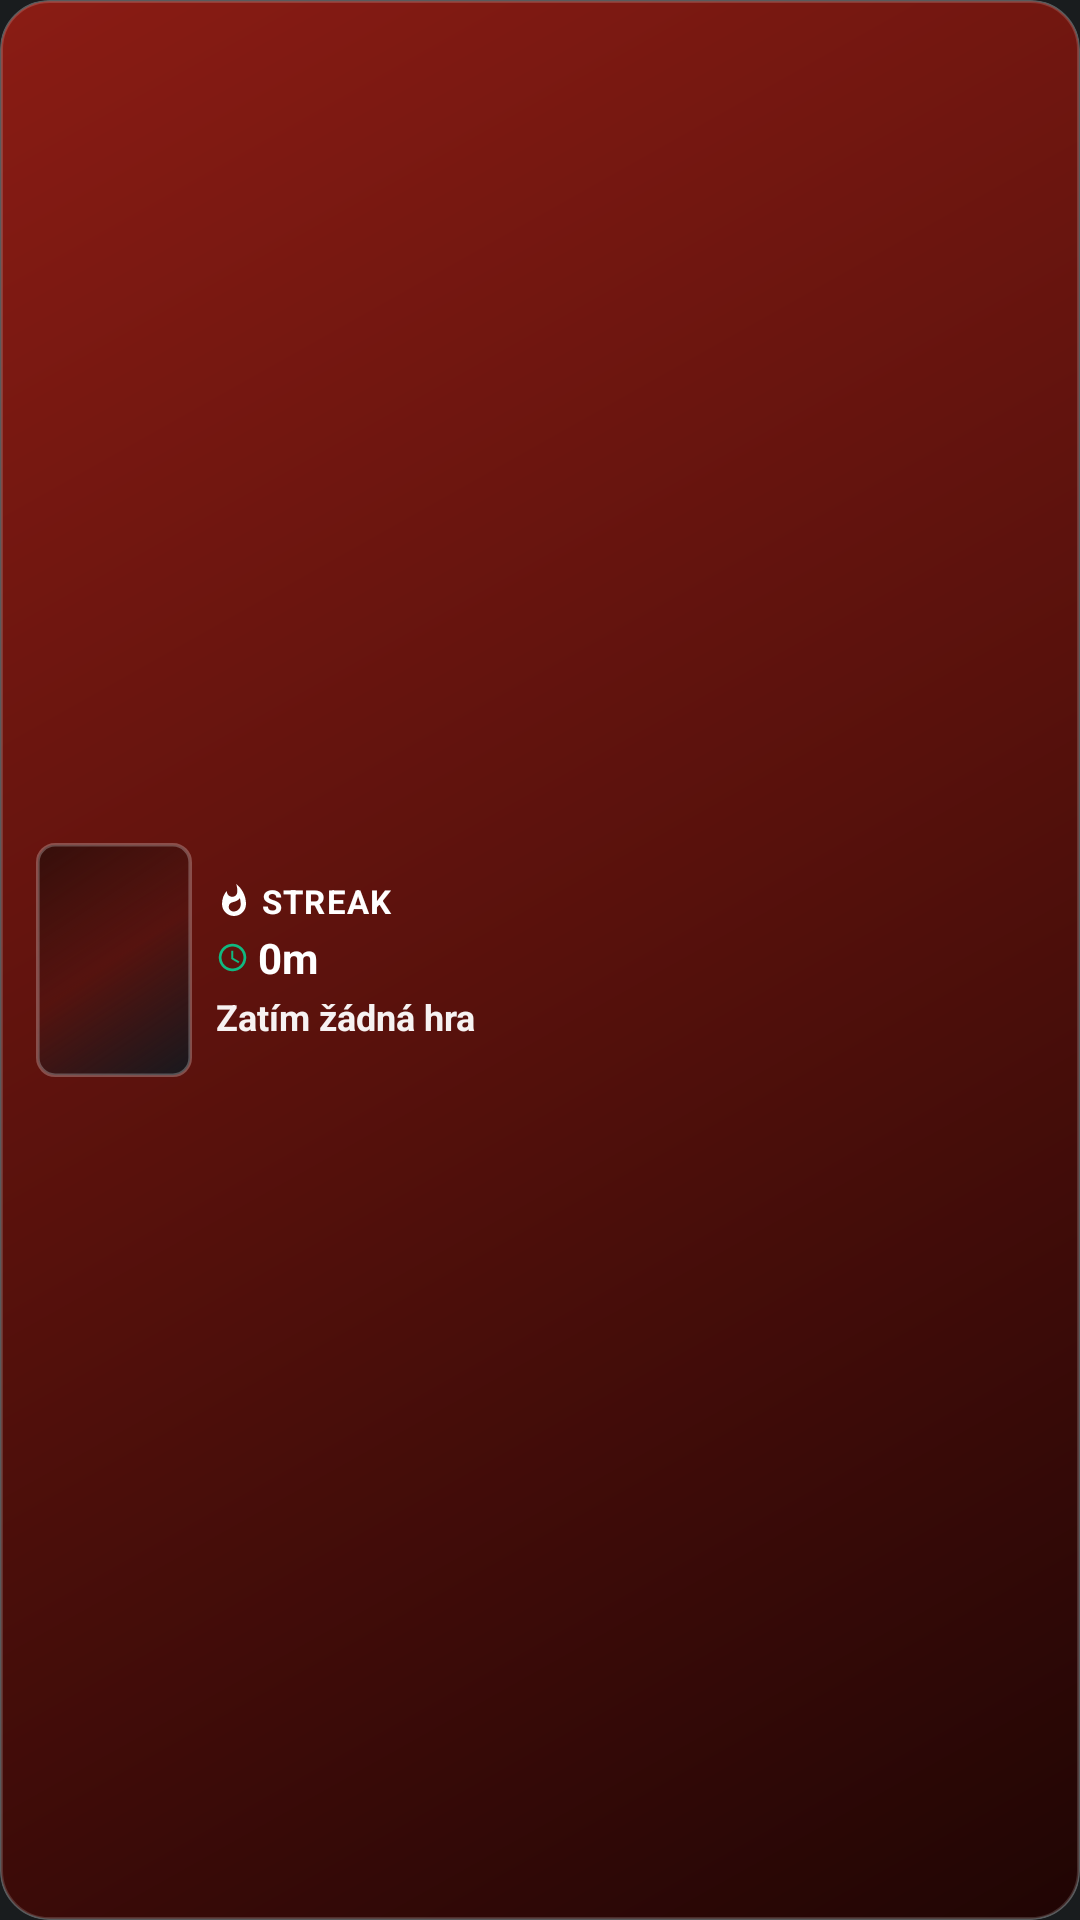

Here is an Android app screen rendered from its layout file. Give the layout XML and the strings, colors and styles it references.
<!-- AndroidManifest.xml: application theme Theme.MyApplication -->
<!-- res/layout/widget_game_tracker_compact.xml -->
<?xml version="1.0" encoding="utf-8"?>
<FrameLayout xmlns:android="http://schemas.android.com/apk/res/android"
    android:id="@+id/widget_root"
    android:layout_width="match_parent"
    android:layout_height="match_parent"
    android:background="@drawable/widget_background"
    android:clipToOutline="true">

    
    <ImageView
        android:id="@android:id/background"
        android:layout_width="match_parent"
        android:layout_height="match_parent"
        android:contentDescription="@null"
        android:scaleType="fitXY"
        android:src="@drawable/widget_background" />

    
    <LinearLayout
        android:layout_width="match_parent"
        android:layout_height="match_parent"
        android:gravity="center_vertical"
        android:orientation="horizontal"
        android:paddingStart="12dp"
        android:paddingTop="8dp"
        android:paddingEnd="12dp"
        android:paddingBottom="8dp">

        
        <FrameLayout
            android:layout_width="wrap_content"
            android:layout_height="match_parent"
            android:layout_gravity="center_vertical">

            <ImageView
                android:id="@+id/widget_game_cover"
                android:layout_width="wrap_content"
                android:layout_height="match_parent"
                android:adjustViewBounds="true"
                android:contentDescription="Obrázek naposledy hrané hry"
                android:maxWidth="52dp"
                android:minWidth="34dp"
                android:scaleType="fitCenter"
                android:src="@drawable/widget_cover_placeholder" />
        </FrameLayout>

        
        <LinearLayout
            android:id="@+id/widget_left_section"
            android:layout_width="0dp"
            android:layout_height="wrap_content"
            android:layout_gravity="center_vertical"
            android:layout_marginStart="8dp"
            android:layout_weight="1"
            android:orientation="vertical">

            
            <LinearLayout
                android:layout_width="wrap_content"
                android:layout_height="wrap_content"
                android:gravity="center_vertical"
                android:orientation="horizontal">

                <ImageView
                    android:layout_width="12dp"
                    android:layout_height="12dp"
                    android:contentDescription="Streak"
                    android:src="@drawable/ic_widget_flame" />

                <TextView
                    android:id="@+id/widget_streak_label"
                    android:layout_width="wrap_content"
                    android:layout_height="wrap_content"
                    android:layout_marginStart="3dp"
                    android:letterSpacing="0.04"
                    android:text="STREAK"
                    android:textColor="#FFFFFF"
                    android:textSize="11sp"
                    android:textStyle="bold" />
            </LinearLayout>

            
            <LinearLayout
                android:layout_width="wrap_content"
                android:layout_height="wrap_content"
                android:layout_marginTop="2dp"
                android:gravity="center_vertical"
                android:orientation="horizontal">

                <ImageView
                    android:layout_width="11dp"
                    android:layout_height="11dp"
                    android:contentDescription="@null"
                    android:src="@drawable/ic_widget_clock" />

                <TextView
                    android:id="@+id/widget_game_time"
                    android:layout_width="wrap_content"
                    android:layout_height="wrap_content"
                    android:layout_marginStart="3dp"
                    android:text="0m"
                    android:textColor="#FFFFFF"
                    android:textSize="14sp"
                    android:textStyle="bold" />
            </LinearLayout>

            
            <TextView
                android:id="@+id/widget_game_title"
                android:layout_width="match_parent"
                android:layout_height="wrap_content"
                android:layout_marginTop="2dp"
                android:ellipsize="end"
                android:maxLines="2"
                android:text="Zatím žádná hra"
                android:textColor="#F2FFFFFF"
                android:textSize="12sp"
                android:textStyle="bold" />
        </LinearLayout>
    </LinearLayout>

</FrameLayout>
<!-- resources referenced by this layout -->
<resources>
  <!-- drawable ic_widget_clock (drawable) -->
  <vector xmlns:android="http://schemas.android.com/apk/res/android"
      android:width="16dp"
      android:height="16dp"
      android:viewportWidth="24"
      android:viewportHeight="24">
    <path
        android:fillColor="#10B981"
        android:pathData="M11.99,2C6.47,2 2,6.48 2,12s4.47,10 9.99,10C17.52,22 22,17.52 22,12S17.52,2 11.99,2zM12,20c-4.42,0 -8,-3.58 -8,-8s3.58,-8 8,-8 8,3.58 8,8 -3.58,8 -8,8zm0.5,-13H11v6l5.25,3.15 0.75,-1.23 -4.5,-2.67V7z"/>
  </vector>
  <!-- drawable ic_widget_flame (drawable) -->
  <vector xmlns:android="http://schemas.android.com/apk/res/android"
      android:width="24dp"
      android:height="24dp"
      android:viewportWidth="24"
      android:viewportHeight="24">
      <path
          android:fillColor="#FFFFFF"
          android:pathData="M13.5,0.67s0.74,2.65 0.74,4.8c0,2.06 -1.35,3.73 -3.41,3.73 -2.07,0 -3.63,-1.67 -3.63,-3.73l0.03,-0.36C5.21,7.51 4,10.61 4,14c0,4.42 3.58,8 8,8s8,-3.58 8,-8C20,8.61 17.41,3.8 13.5,0.67zM11.71,19c-1.78,0 -3.22,-1.4 -3.22,-3.14 0,-1.62 1.05,-2.76 2.81,-3.12 1.77,-0.36 3.6,-1.21 4.62,-2.58 0.39,1.29 0.59,2.65 0.59,4.04 0,2.65 -2.15,4.8 -4.8,4.8z"/>
  </vector>
  <!-- drawable widget_background (drawable) -->
  <?xml version="1.0" encoding="utf-8"?>
  <shape xmlns:android="http://schemas.android.com/apk/res/android"
      android:shape="rectangle">
      <gradient
          android:type="linear"
          android:angle="315"
          android:startColor="#8A1C14"
          android:centerColor="#58110C"
          android:endColor="#200504" />
      <corners android:radius="16dp" />
      <stroke
          android:width="1dp"
          android:color="#26FFFFFF" />
  </shape>
  <!-- drawable widget_cover_placeholder (drawable) -->
  <?xml version="1.0" encoding="utf-8"?>
  <shape xmlns:android="http://schemas.android.com/apk/res/android"
      android:shape="rectangle">
      <size
          android:width="72dp"
          android:height="108dp" />
      <gradient
          android:type="linear"
          android:angle="315"
          android:startColor="#350E0A"
          android:centerColor="#26101014"
          android:endColor="#18181D" />
      <corners android:radius="8dp" />
      <stroke
          android:width="1.5dp"
          android:color="#40FFFFFF" />
  </shape>
  <style name="Theme.MyApplication" parent="android:Theme.DeviceDefault.NoActionBar">
          <item name="android:windowLightStatusBar">false</item>
      </style>
</resources>
